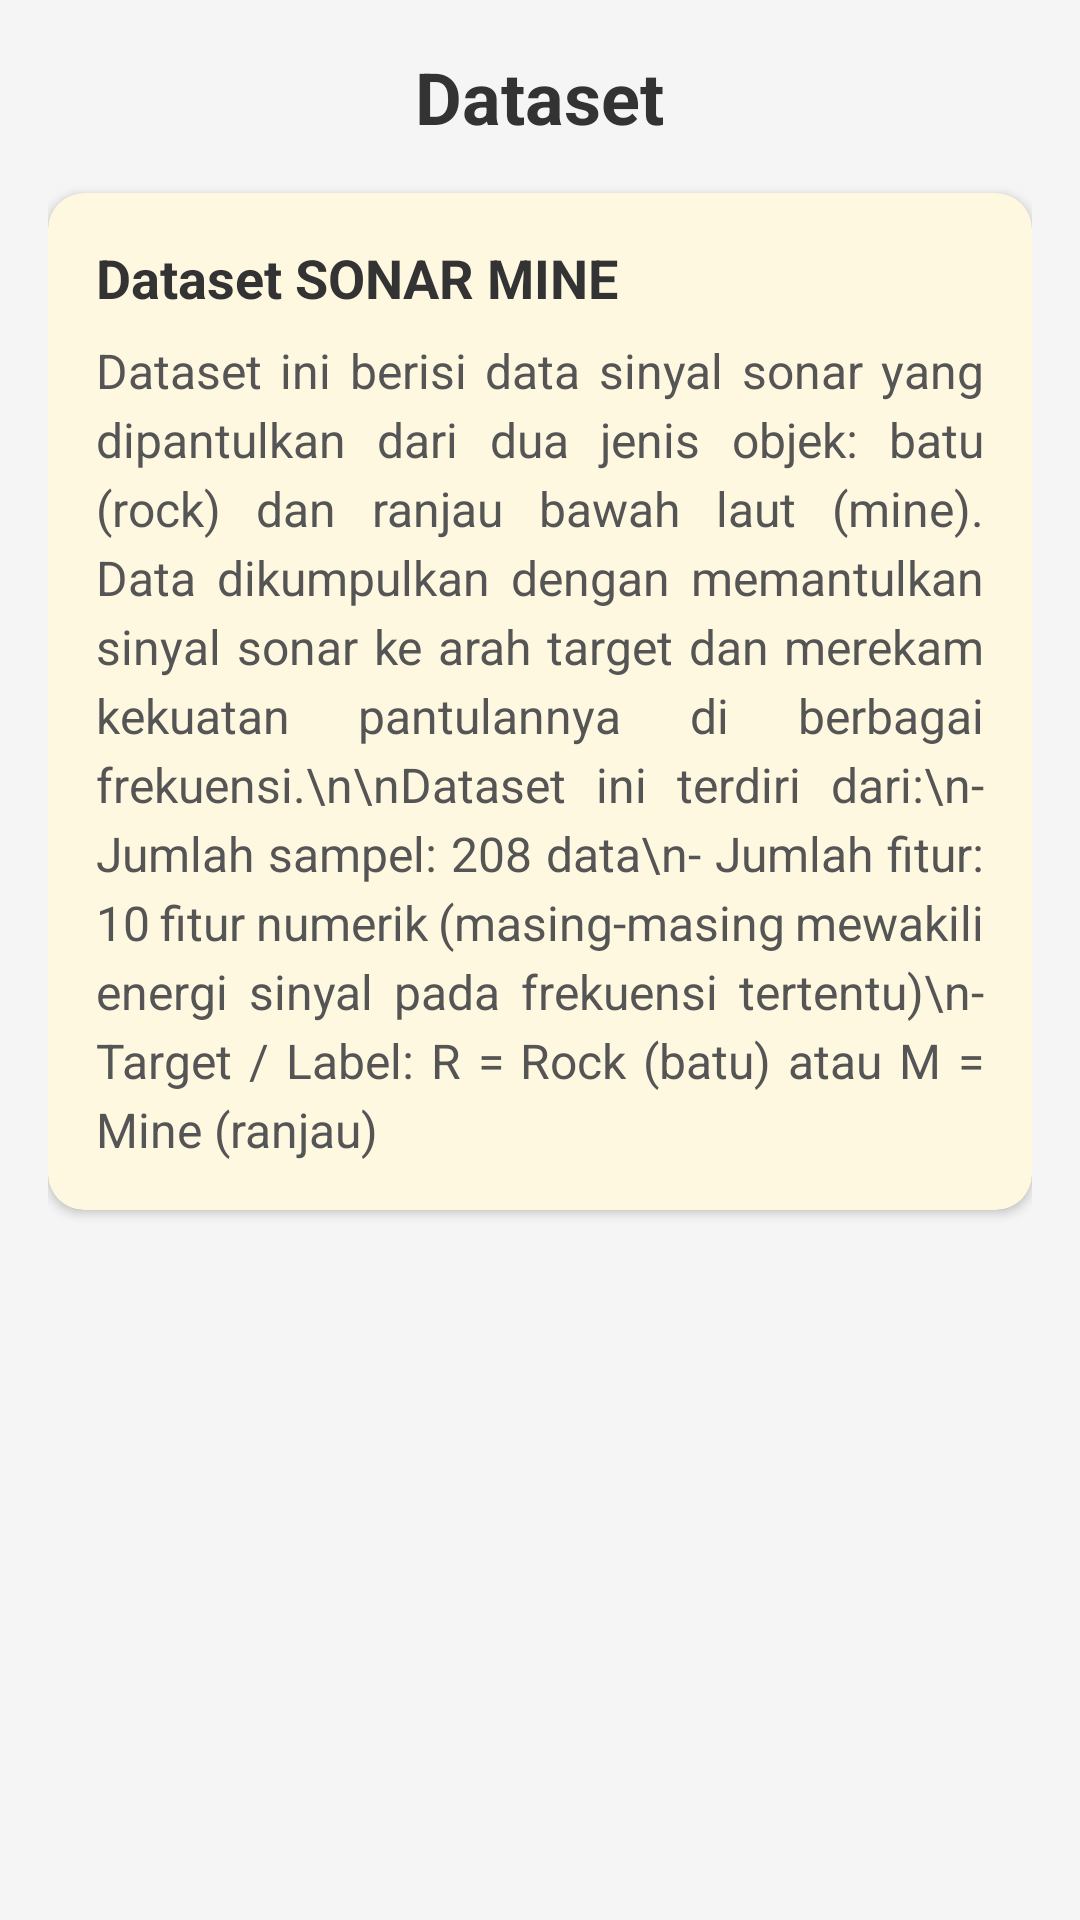

Layout XML and referenced resources for this Android screen:
<!-- AndroidManifest.xml: application theme Theme.SonarMine -->
<!-- res/layout/activity_dataset.xml -->
<?xml version="1.0" encoding="utf-8"?>
<ScrollView xmlns:android="http://schemas.android.com/apk/res/android"
    xmlns:app="http://schemas.android.com/apk/res-auto"
    android:layout_width="match_parent"
    android:layout_height="match_parent"
    android:background="#FFF5F5F5"
    android:padding="16dp">

    <LinearLayout
        android:layout_width="match_parent"
        android:layout_height="wrap_content"
        android:orientation="vertical">

        <TextView
            android:id="@+id/tvJudulDataset"
            android:layout_width="wrap_content"
            android:layout_height="wrap_content"
            android:text="Dataset"
            android:textSize="24sp"
            android:textStyle="bold"
            android:textColor="#333333"
            android:layout_gravity="center_horizontal"
            android:layout_marginBottom="16dp" />

        <androidx.cardview.widget.CardView
            android:layout_width="match_parent"
            android:layout_height="wrap_content"
            android:layout_marginBottom="12dp"
            app:cardCornerRadius="12dp"
            app:cardElevation="2dp"
            app:cardBackgroundColor="#FFF8E1">

            <LinearLayout
                android:layout_width="match_parent"
                android:layout_height="wrap_content"
                android:orientation="vertical"
                android:padding="16dp">

                <TextView
                    android:layout_width="wrap_content"
                    android:layout_height="wrap_content"
                    android:text="Dataset SONAR MINE"
                    android:textSize="18sp"
                    android:textStyle="bold"
                    android:textColor="#333333"
                    android:layout_marginBottom="8dp" />

                <TextView
                    android:layout_width="match_parent"
                    android:layout_height="wrap_content"
                    android:text="Dataset ini berisi data sinyal sonar yang dipantulkan dari dua jenis objek: batu (rock) dan ranjau bawah laut (mine). Data dikumpulkan dengan memantulkan sinyal sonar ke arah target dan merekam kekuatan pantulannya di berbagai frekuensi.\n\nDataset ini terdiri dari:\n- Jumlah sampel: 208 data\n- Jumlah fitur: 10 fitur numerik (masing-masing mewakili energi sinyal pada frekuensi tertentu)\n- Target / Label: R = Rock (batu) atau M = Mine (ranjau)"
                    android:textSize="16sp"
                    android:textColor="#555555"
                    android:lineSpacingExtra="4dp"
                    android:justificationMode="inter_word" />
            </LinearLayout>
        </androidx.cardview.widget.CardView>
    </LinearLayout>
</ScrollView>
<!-- resources referenced by this layout -->
<resources>
  <style name="Theme.SonarMine" parent="Base.Theme.SonarMine" />
  <style name="Base.Theme.SonarMine" parent="Theme.Material3.DayNight.NoActionBar">
          
          
      </style>
</resources>
